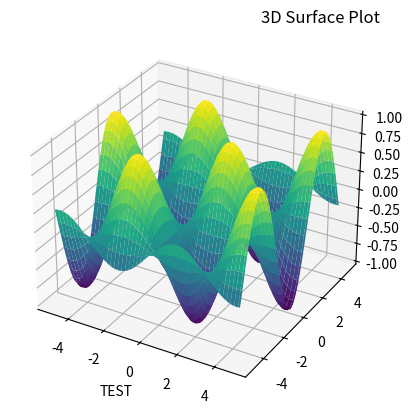

Here is the Python script that generated this plot:
import matplotlib.pyplot as plt
import numpy as np

axs = plt.subplot(projection='3d')
x = np.arange(-5, 5, 0.1)
y=np.arange(-5,5,0.1)

X,Y = np.meshgrid(x,y)

Z = np.sin(X) * np.cos(Y)

axs.plot_surface(X,Y,Z,cmap='viridis')
axs.set_title('3D Surface Plot',loc='right')
axs.set_xlabel('TEST')

plt.show()
plt.savefig('3d_surface.png',dpi=300)
